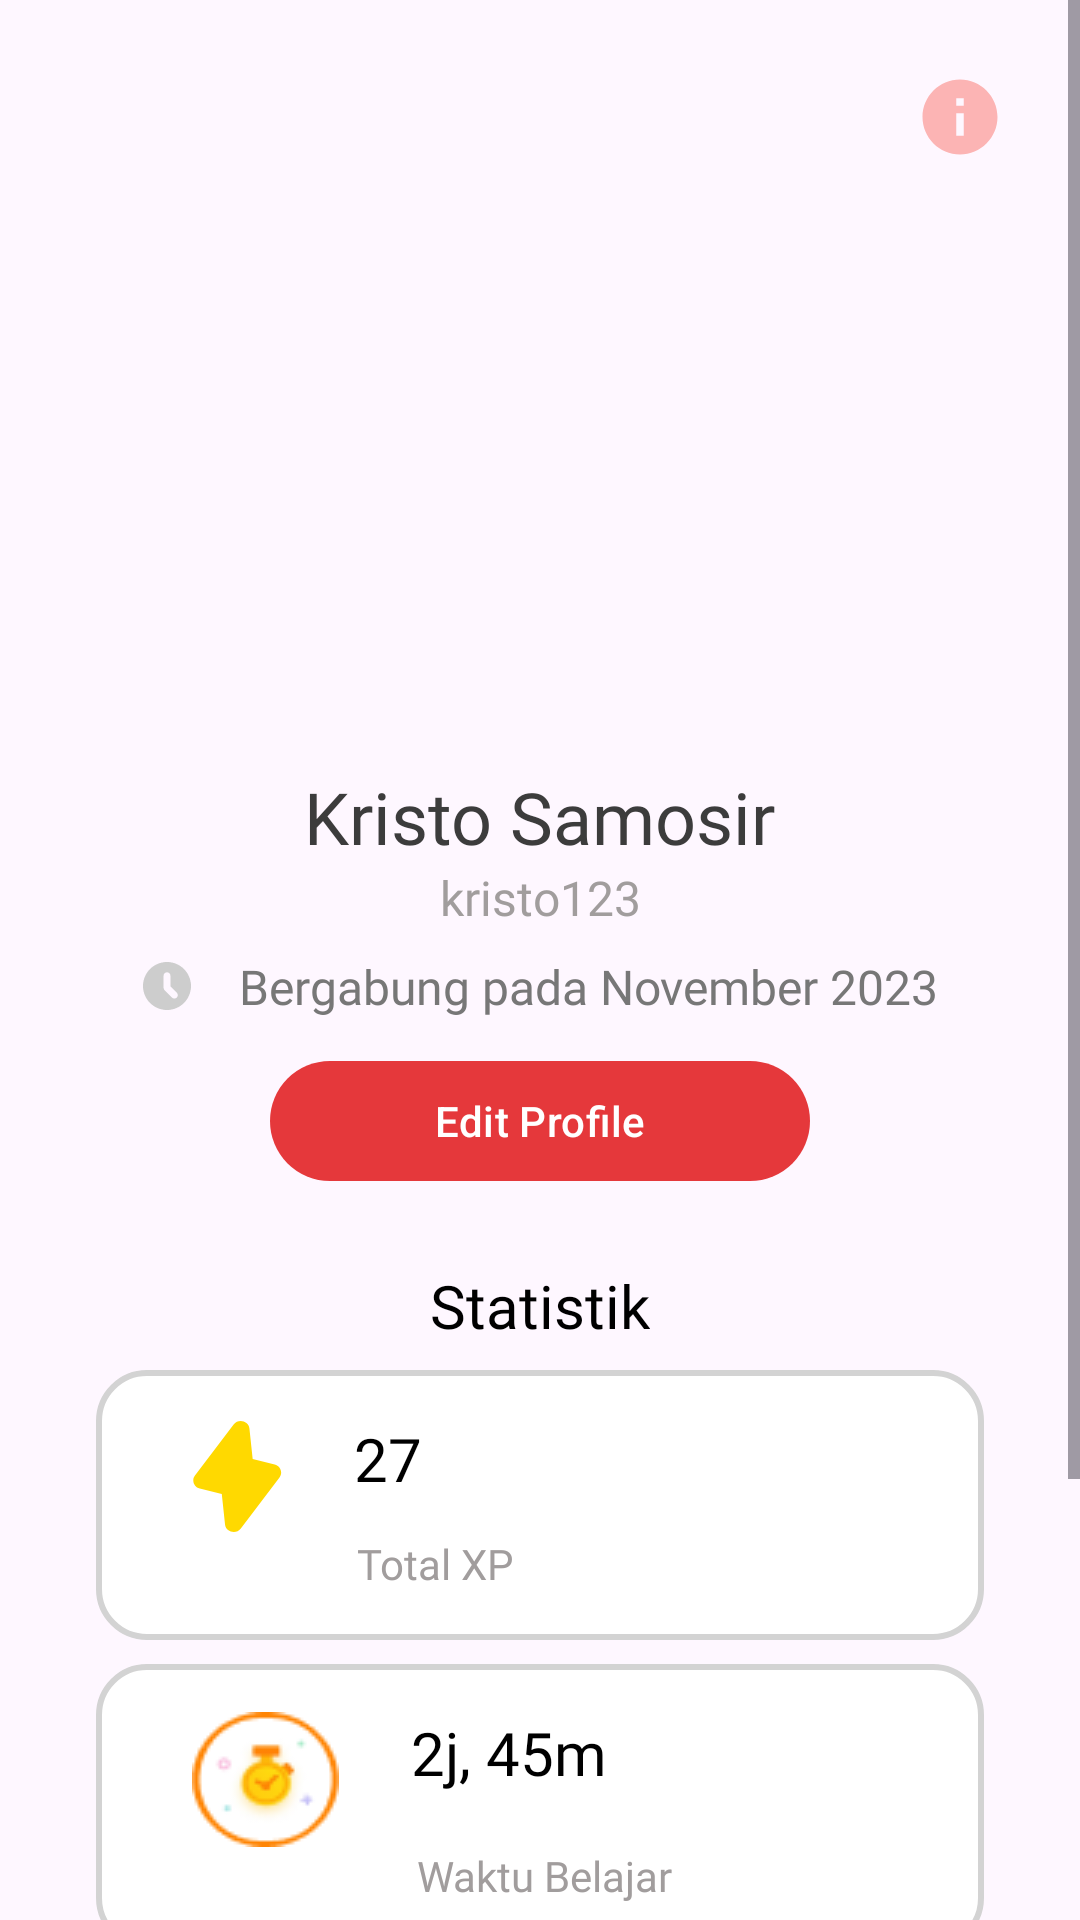

Write the Android layout XML for this screen, with the resource values it uses.
<!-- AndroidManifest.xml: application theme Theme.Massive -->
<!-- res/layout/fragment_profile.xml -->
<?xml version="1.0" encoding="utf-8"?>
<ScrollView xmlns:android="http://schemas.android.com/apk/res/android"
    xmlns:app="http://schemas.android.com/apk/res-auto"
    xmlns:tools="http://schemas.android.com/tools"
    android:layout_width="match_parent"
    android:layout_height="match_parent"
    android:fillViewport="true"
    tools:context=".view.fragments.ProfileFragment"
    >

<androidx.constraintlayout.widget.ConstraintLayout
    android:layout_width="match_parent"
    android:layout_height="match_parent"
    >

    <ImageView
        android:id="@+id/img_tentangKami"
        android:layout_width="30dp"
        android:layout_height="30dp"
        android:layout_marginTop="24dp"
        android:src="@drawable/icon_info"
        app:layout_constraintEnd_toEndOf="parent"
        app:layout_constraintStart_toEndOf="@+id/img_profile"
        app:layout_constraintTop_toTopOf="parent" />

    <ImageView
        android:id="@+id/img_profile"
        android:layout_width="200dp"
        android:layout_height="200dp"
        android:background="@drawable/shape_rounded_img"
        android:layout_marginTop="32dp"
        app:layout_constraintEnd_toEndOf="parent"
        app:layout_constraintStart_toStartOf="parent"
        app:layout_constraintTop_toTopOf="parent" />

    <TextView
        android:id="@+id/tv_nama_user"
        style="@style/tv.interBold.24.black"
        android:layout_width="wrap_content"
        android:layout_height="wrap_content"
        android:layout_marginTop="24dp"
        android:text="Kristo Samosir"
        app:layout_constraintEnd_toEndOf="parent"
        app:layout_constraintStart_toStartOf="parent"
        app:layout_constraintTop_toBottomOf="@+id/img_profile" />

    <TextView
        android:id="@+id/tv_username_user"
        style="@style/tv.interMedium.16.grey"
        android:layout_width="wrap_content"
        android:layout_height="wrap_content"
        android:text="kristo123"
        app:layout_constraintEnd_toEndOf="parent"
        app:layout_constraintStart_toStartOf="parent"
        app:layout_constraintTop_toBottomOf="@+id/tv_nama_user" />

    <TextView
        android:id="@+id/tv_tgl_bergabung"
        style="@style/tv.interMedium.16.grey2"
        android:layout_width="wrap_content"
        android:layout_height="wrap_content"
        android:layout_marginTop="8dp"
        android:drawableLeft="@drawable/icon_last_time"
        android:drawablePadding="16dp"
        android:text="Bergabung pada November 2023"
        app:layout_constraintEnd_toEndOf="parent"
        app:layout_constraintStart_toStartOf="parent"
        app:layout_constraintTop_toBottomOf="@+id/tv_username_user" />

    <Button
        android:id="@+id/btn_edit_profile"
        android:layout_width="180dp"
        android:layout_height="wrap_content"
        android:layout_marginTop="10dp"
        android:text="Edit Profile"
        app:layout_constraintEnd_toEndOf="parent"
        app:layout_constraintStart_toStartOf="parent"
        app:layout_constraintTop_toBottomOf="@+id/tv_tgl_bergabung" />

    <TextView
        android:id="@+id/textView7"
        style="@style/tv.interMedium.20"
        android:layout_width="wrap_content"
        android:layout_height="wrap_content"
        android:layout_marginTop="24dp"
        android:text="Statistik"
        app:layout_constraintEnd_toEndOf="parent"
        app:layout_constraintStart_toStartOf="parent"
        app:layout_constraintTop_toBottomOf="@+id/btn_edit_profile" />

    <LinearLayout
        android:id="@+id/linerLayout1"
        style="@style/tv.interSemiBold.20.OutlineGrey"
        android:layout_width="match_parent"
        android:layout_height="90dp"
        android:orientation="vertical"
        android:gravity="center_vertical"
        app:layout_constraintTop_toBottomOf="@+id/textView7"
        android:layout_marginStart="32dp"
        android:layout_marginEnd="32dp"
        android:layout_marginTop="8dp">
        <TextView
            android:id="@+id/tv_total_xp"
            android:layout_width="wrap_content"
            android:layout_height="wrap_content"
            android:text="27"
            android:layout_marginStart="16dp"
            style="@style/tv.interSemiBold.20"
            android:drawableLeft="@drawable/icon_lighting"
            android:drawablePadding="24dp"
            />

        <TextView
            style="@style/tv.interMedium.14.grey"
            android:layout_width="wrap_content"
            android:layout_height="wrap_content"
            android:layout_marginStart="71dp"
            android:text="Total XP" />

    </LinearLayout>

    <LinearLayout
        android:id="@+id/linearLayout"
        style="@style/tv.interSemiBold.20.OutlineGrey"
        android:layout_width="match_parent"
        android:layout_height="95dp"
        android:layout_marginTop="8dp"
        android:gravity="center_vertical"
        android:orientation="vertical"
        app:layout_constraintTop_toBottomOf="@+id/linerLayout1"
        tools:layout_editor_absoluteX="32dp"
        android:layout_marginStart="32dp"
        android:layout_marginEnd="32dp"
        >

        <TextView
            android:id="@+id/tv_total_belajar"
            style="@style/tv.interSemiBold.20"
            android:layout_width="wrap_content"
            android:layout_height="wrap_content"
            android:layout_marginStart="16dp"
            android:drawableLeft="@drawable/icon_time"
            android:drawablePadding="24dp"
            android:text="2j, 45m" />

        <TextView
            style="@style/tv.interMedium.14.grey"
            android:layout_width="wrap_content"
            android:layout_height="wrap_content"
            android:layout_marginStart="91dp"
            android:text="Waktu Belajar" />

    </LinearLayout>

    <TextView
        android:id="@+id/textView8"
        style="@style/tv.interSemiBold.20"
        android:layout_width="wrap_content"
        android:layout_height="wrap_content"
        android:layout_marginTop="32dp"
        android:text="Dipelajari Terakhir"
        app:layout_constraintEnd_toEndOf="parent"
        app:layout_constraintStart_toStartOf="parent"
        app:layout_constraintTop_toBottomOf="@+id/linearLayout" />

    <androidx.constraintlayout.widget.ConstraintLayout
        android:layout_marginEnd="32dp"
        android:layout_marginStart="32dp"
        android:layout_marginBottom="32dp"
        android:id="@+id/constraintLayout"
        android:layout_width="match_parent"
        android:layout_height="90dp"
        android:layout_marginTop="32dp"
        android:background="@drawable/layer_shadow_red"
        app:layout_constraintEnd_toEndOf="parent"
        app:layout_constraintStart_toStartOf="parent"
        app:layout_constraintTop_toBottomOf="@+id/textView8">

        <ImageView
            android:id="@+id/imageView"
            android:layout_width="50dp"
            android:layout_height="50dp"
            android:layout_marginStart="24dp"
            android:src="@drawable/icon_jawa"
            app:layout_constraintBottom_toBottomOf="parent"
            app:layout_constraintStart_toStartOf="parent"
            app:layout_constraintTop_toTopOf="parent" />

        <TextView
            android:id="@+id/textView9"
            style="@style/tv.interBold.20.white"
            android:layout_width="wrap_content"
            android:layout_height="wrap_content"
            android:layout_marginStart="16dp"
            android:layout_marginTop="12dp"
            android:text="Bahasa Jawa"
            app:layout_constraintStart_toEndOf="@+id/imageView"
            app:layout_constraintTop_toTopOf="parent" />

        <ProgressBar
            android:id="@+id/progressBar"
            style="@style/pbProfile"
            android:layout_width="180dp"
            android:layout_marginTop="5dp"
            android:layout_height="5dp"
            android:layout_marginStart="18dp"
            android:orientation="horizontal"
            app:layout_constraintStart_toEndOf="@+id/imageView"
            app:layout_constraintTop_toBottomOf="@+id/textView9" />

        <TextView
            style="@style/tv.interMedium.14.white"
            android:layout_width="wrap_content"
            android:layout_height="wrap_content"
            android:text="Stage 3"
            android:layout_marginTop="5dp"
            android:layout_marginStart="18dp"
            app:layout_constraintStart_toEndOf="@+id/imageView"
            app:layout_constraintTop_toBottomOf="@+id/progressBar" />

        <TextView
            style="@style/tv.interMedium.14.white"
            android:layout_width="wrap_content"
            android:layout_height="wrap_content"
            android:layout_marginTop="40dp"
            android:layout_marginStart="16dp"
            android:text="60%"
            app:layout_constraintStart_toEndOf="@+id/progressBar"
            app:layout_constraintTop_toTopOf="parent" />

    </androidx.constraintlayout.widget.ConstraintLayout>

</androidx.constraintlayout.widget.ConstraintLayout>

</ScrollView>
<!-- resources referenced by this layout -->
<resources>
  <!-- drawable icon_info (drawable) -->
  <vector android:height="24dp" android:tint="@color/primaryLight"
      android:viewportHeight="24" android:viewportWidth="24"
      android:width="24dp" xmlns:android="http://schemas.android.com/apk/res/android">
      <path android:fillColor="@android:color/white" android:pathData="M12,2C6.48,2 2,6.48 2,12s4.48,10 10,10 10,-4.48 10,-10S17.52,2 12,2zM13,17h-2v-6h2v6zM13,9h-2L11,7h2v2z"/>
  </vector>
  <style name="pbProfile" parent="Widget.AppCompat.ProgressBar.Horizontal">
          <item name="android:layout_height">5dp</item>
          <item name="android:layout_width">292dp</item>
          <item name="android:progressDrawable">@drawable/layer_red_grey_profile</item>
      </style>
  
  
      //layer color
  <style name="tv.interBold.20.white">
          <item name="android:textSize">20sp</item>
          <item name="android:textColor">@color/white</item>
      </style>
  <style name="tv.interBold.24.black">
          <item name="android:textSize">24sp</item>
          <item name="android:textColor">#3C3C3C</item>
      </style>
  
      //background
  <style name="tv.interMedium.14.grey">
          <item name="android:textSize">14sp</item>
          <item name="android:textColor">@color/grey1</item>
      </style>
  <style name="tv.interMedium.14.white">
          <item name="android:textSize">14sp</item>
          <item name="android:textColor">@color/white</item>
      </style>
  <style name="tv.interMedium.16.grey">
          <item name="android:textSize">16sp</item>
          <item name="android:textColor">@color/grey1</item>
      </style>
  <style name="tv.interMedium.16.grey2">
          <item name="android:textSize">16sp</item>
          <item name="android:textColor">#777777</item>
      </style>
  <style name="tv.interMedium.20">
          <item name="android:textSize">20sp</item>
      </style>
  <style name="tv.interSemiBold.20">
          <item name="android:textSize">20sp</item>
      </style>
  <style name="tv.interSemiBold.20.OutlineGrey">
          <item name="android:background">@drawable/outlined_grey</item>
          <item name="android:padding">16dp</item>
      </style>
  <style name="Theme.Massive" parent="Base.Theme.Massive" />
  <color name="primaryLight">#FCB4B4</color>
  <color name="primaryDark">#A4161A</color>
  <color name="primary">#E5383B</color>
  <!-- drawable layer_red_grey_profile (drawable) -->
  <?xml version="1.0" encoding="utf-8"?>
  <layer-list xmlns:android="http://schemas.android.com/apk/res/android">
  
      <item>
          <shape android:shape="rectangle">
              <corners android:radius="8dp"/>
              <solid android:color="@color/grey"/>
          </shape>
      </item>
  
      <item>
          <clip>
              <shape android:shape="rectangle">
                  <corners android:radius="8dp"/>
                  <solid android:color="#F8A201"/>
              </shape>
          </clip>
      </item>
  
  </layer-list>
  <color name="white">#FFFFFFFF</color>
  <color name="grey1">#A19D9D</color>
  <!-- drawable outlined_grey (drawable) -->
  <?xml version="1.0" encoding="utf-8"?>
  <shape xmlns:android="http://schemas.android.com/apk/res/android"
      android:shape="rectangle">
  
      <solid android:color="@color/white"/>
  
      <corners android:radius="16dp"/>
  
      <stroke
          android:color="@color/grey"
          android:width="2dip"/>
  
  </shape>
  <style name="Base.Theme.Massive" parent="Theme.Material3.Light.NoActionBar">
          
          
          <item name="colorPrimary">@color/primary</item>
          <item name="colorPrimaryDark">@color/primaryDark</item>
          <item name="colorAccent">@color/primaryLight</item>
      </style>
  <color name="grey">#D3D3D3</color>
</resources>
